Run: headless pygame with SDL's dummy video driver; simulated clock (each Clock.tick advances the game by its frame time, no real sleeping); random seed 0; keys injected as events and as key.get_pressed() state; no mouse input.
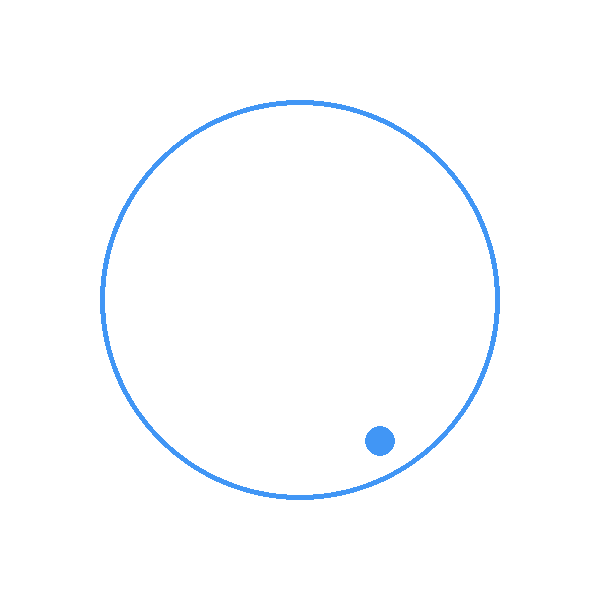
Frame 1 of 4 · flips 1–60 · no input
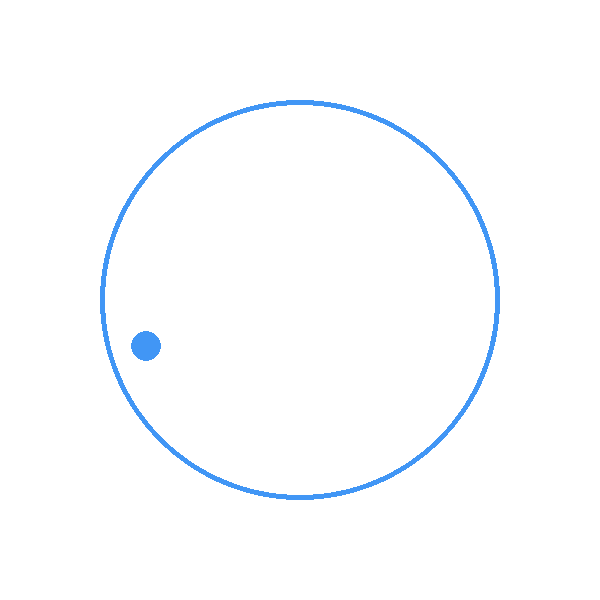
Frame 2 of 4 · flips 61–180 · tapped SPACE, RETURN · held RIGHT (→), D
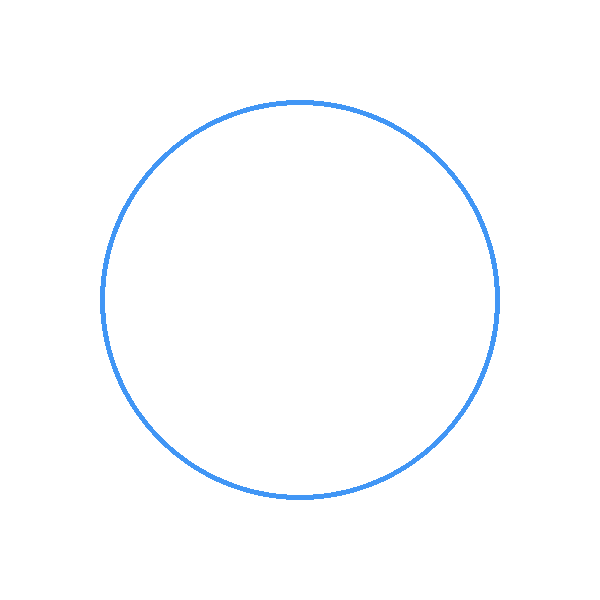
Frame 3 of 4 · flips 181–300 · held DOWN (↓), S
Frame 4 of 4 · flips 301–420 · held LEFT (←), A, UP (↑), W · screen unchanged from frame 3, image omitted

The pygame program that drew these frames:

import pygame
import random
import math

#initializing game
pygame.init()
screen = pygame.display.set_mode((600, 600))
pygame.display.set_caption('Bouncing')
gameActive = True
gravity = 0.5
Xvelocity = 0
Yvelocity = 0
#colors
BLUE = (65,150,245)
WHITE = (255,255,255)
CLEAR = (0,0,0,0)
BLACK = (0,0,0)

borderWidth = 5
class circleSprite(pygame.sprite.Sprite):
    #constructer for circles
    def __init__(self, color, radius, position, hollow):
        super().__init__()
        self.image = pygame.Surface((2 * radius, 2 * radius), pygame.SRCALPHA)
        if hollow:
            pygame.draw.circle(self.image,color,(radius, radius), radius, borderWidth)
        else:
            pygame.draw.circle(self.image,color,(radius, radius), radius)
        self.rect = self.image.get_rect(center = position)
        self.radius = radius

#returns an array of all points around the circle
def getEdgePoints(center, radius, step=0.03):
    x_center, y_center = center
    points = []
    theta = 0
    while theta <= 2 * math.pi:
        x = radius * math.cos(theta)
        y = radius * math.sin(theta)
        points.append((round(x_center + x, 1), round(y_center + y, 1)))
        theta += step
    
    return points

def angleBetweenLines(center, collisionPt, previousPt):
    # Calculate the slopes of the lines formed by the pairs of points
    
    slope1 = (center[1] - collisionPt[1]) / (center[0] - collisionPt[0])
    slope2 = (previousPt[1] - collisionPt[1]) / (previousPt[0] - collisionPt[0])
    
    # Calculate the angle between the lines using arctan formula
    angleRadians = math.atan(abs((slope2 - slope1) / (1 + slope1 * slope2)))
    angleDegrees = math.degrees(angleRadians)
    
    return angleDegrees

center = (300, 300)
perimeterRadius = 200
ballRadius = 15
inboundsRadius = perimeterRadius - (ballRadius * 2) - borderWidth
lowestRand = center[0] - (inboundsRadius * math.sqrt(2))/2
highestRand = center[0] + (inboundsRadius * math.sqrt(2))/2
randomPosition = (random.uniform(lowestRand,highestRand), random.uniform(lowestRand,highestRand))

perimeterSprite = circleSprite(BLUE,perimeterRadius,center,True)
ballSprite = circleSprite(BLUE,ballRadius,randomPosition,False)
allSprites = pygame.sprite.Group(perimeterSprite, ballSprite)
edgePoints = getEdgePoints(center, perimeterRadius)
edgeCircles = pygame.sprite.Group()
for point in edgePoints:
    circleSprite(BLACK,1,point,False)
    edgeCircles.add(circleSprite(BLACK,1,point,False))

clock = pygame.time.Clock()

while gameActive:
    for event in pygame.event.get():
        if event.type == pygame.QUIT:
            pygame.quit()
            exit()
        
    screen.fill(WHITE)
    previousPt = (ballSprite.rect.center)
    ballSprite.rect.y += Yvelocity
    ballSprite.rect.x += Xvelocity
    
    #collision detection
    if pygame.sprite.spritecollideany(ballSprite, edgeCircles):
        collidedSprite = pygame.sprite.spritecollideany(ballSprite, edgeCircles)
        collisionPt = collidedSprite.rect.center
        #print(collisionPt)

        pygame.draw.line(screen,BLACK,center,collisionPt)
        pygame.draw.line(screen,BLACK,collisionPt,previousPt)
        print(angleBetweenLines(center,collisionPt,previousPt))
        Xvelocity += random.uniform(-3,3)
        Yvelocity *= -1.1

    
    allSprites.draw(screen)
    #pygame.draw.circle(screen,BLACK,previousPt,4)
    Yvelocity += gravity
    pygame.display.flip()

    clock.tick(60)
